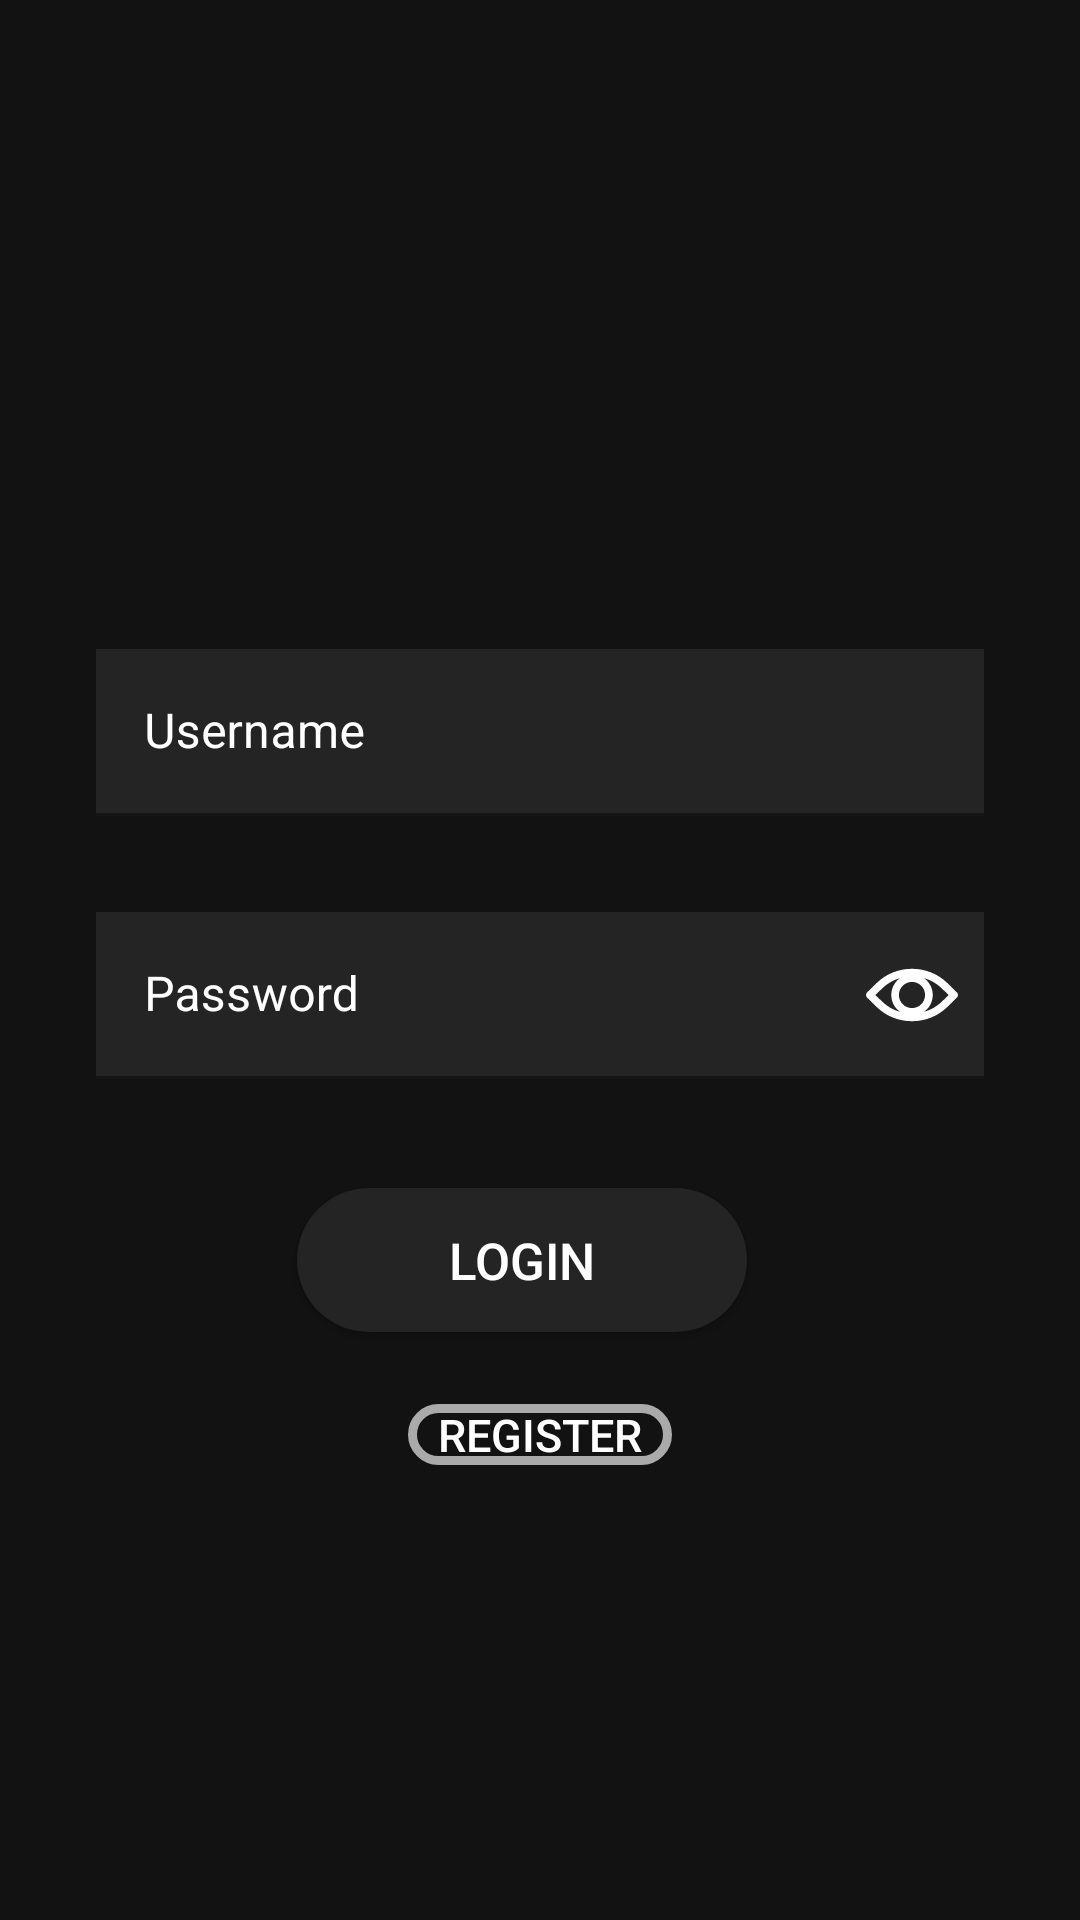

Layout XML and referenced resources for this Android screen:
<!-- AndroidManifest.xml: application theme Theme.Questlog -->
<!-- res/layout/activity_main.xml -->
<?xml version="1.0" encoding="utf-8"?>
<androidx.constraintlayout.widget.ConstraintLayout xmlns:android="http://schemas.android.com/apk/res/android"
    xmlns:app="http://schemas.android.com/apk/res-auto"
    xmlns:tools="http://schemas.android.com/tools"
    android:layout_width="match_parent"
    android:layout_height="match_parent"
    android:background="@color/Background"
    tools:context=".MainActivity">

    <androidx.constraintlayout.widget.Guideline
        android:id="@+id/guideline2"
        android:layout_width="wrap_content"
        android:layout_height="wrap_content"
        android:orientation="vertical"
        app:layout_constraintGuide_percent="0.1" />

    <androidx.constraintlayout.widget.Guideline
        android:id="@+id/guideline3"
        android:layout_width="wrap_content"
        android:layout_height="wrap_content"
        android:orientation="vertical"
        app:layout_constraintGuide_percent="0.9" />

    <LinearLayout
        android:layout_width="match_parent"
        android:layout_height="wrap_content"
        android:orientation="vertical"
        app:layout_constraintBottom_toTopOf="@+id/guideline5"
        app:layout_constraintEnd_toStartOf="@+id/guideline3"
        app:layout_constraintStart_toStartOf="@+id/guideline2"
        app:layout_constraintTop_toTopOf="@+id/guideline4">

        <com.google.android.material.textfield.TextInputLayout
            android:id="@+id/userTextInputLayout"
            style="@style/ThemeOverlay.Material3.TextInputEditText.OutlinedBox.Dense"
            android:layout_width="match_parent"
            android:layout_height="wrap_content"
            android:layout_marginStart="32dp"
            android:layout_marginTop="0dp"
            android:layout_marginEnd="32dp"
            android:hint="@string/username"
            android:textColorHint="@color/white"
            app:boxStrokeColor="@color/BorderColor"
            app:hintTextColor="@color/white">

            <com.google.android.material.textfield.TextInputEditText
                android:id="@+id/userName"
                android:layout_width="match_parent"
                android:layout_height="wrap_content"
                android:background="@color/GrayE1"
                android:textColor="@color/white"
                android:textCursorDrawable="@null" />

        </com.google.android.material.textfield.TextInputLayout>

        <com.google.android.material.textfield.TextInputLayout
            android:id="@+id/passwordTextInputLayout"
            style="@style/ThemeOverlay.Material3.TextInputEditText.OutlinedBox.Dense"
            android:layout_width="match_parent"
            android:layout_height="wrap_content"
            android:layout_marginStart="32dp"
            android:layout_marginTop="32dp"
            android:layout_marginEnd="32dp"
            android:hint="@string/password"
            android:textColorHint="@color/white"
            app:boxStrokeColor="@color/BorderColor"
            app:hintTextColor="@color/white"
            app:endIconMode="custom"
            app:endIconDrawable="@drawable/ic_eyecon"
            app:endIconTint="@color/white"
            >

            <com.google.android.material.textfield.TextInputEditText
                android:id="@+id/password"
                android:layout_width="match_parent"
                android:layout_height="wrap_content"
                android:background="@color/GrayE1"
                android:textColor="@color/white"
                android:inputType="textPassword"
                android:textCursorDrawable="@null"

                />
        </com.google.android.material.textfield.TextInputLayout>
    </LinearLayout>

    <androidx.appcompat.widget.AppCompatButton
        android:id="@+id/login"
        android:layout_width="150dp"
        android:layout_height="wrap_content"
        android:layout_marginTop="12dp"
        android:layout_marginEnd="25dp"
        android:background="@drawable/filled_round_button"
        android:focusable="true"
        android:foreground="?android:attr/selectableItemBackground"
        android:theme="@android:style/ThemeOverlay.Material.Dark"
        android:text="@string/login"
        android:textAllCaps="true"
        android:textColor="@color/white"
        android:textSize="17sp"
        app:layout_constraintEnd_toStartOf="@+id/guideline3"
        app:layout_constraintHorizontal_bias="0.558"
        app:layout_constraintStart_toStartOf="@+id/guideline2"
        app:layout_constraintTop_toTopOf="@+id/guideline5" />

    <androidx.appcompat.widget.AppCompatButton
        android:id="@+id/register"
        android:layout_width="wrap_content"
        android:minHeight="0dp"
        android:layout_height="wrap_content"
        android:layout_marginTop="24dp"
        android:background="@drawable/rounded_square"
        android:focusable="true"
        android:foreground="?android:attr/selectableItemBackground"
        android:theme="@android:style/ThemeOverlay.Material.Dark"
        android:text="@string/register"
        android:textAllCaps="true"
        android:textColor="@color/white"
        android:textSize="15sp"
        app:layout_constraintEnd_toStartOf="@+id/guideline3"
        app:layout_constraintStart_toStartOf="@+id/guideline2"
        app:layout_constraintTop_toBottomOf="@+id/login" />

    <androidx.constraintlayout.widget.Guideline
        android:id="@+id/guideline4"
        android:layout_width="wrap_content"
        android:layout_height="wrap_content"
        android:orientation="horizontal"
        app:layout_constraintGuide_percent="0.30" />

    <androidx.constraintlayout.widget.Guideline
        android:id="@+id/guideline5"
        android:layout_width="wrap_content"
        android:layout_height="wrap_content"
        android:orientation="horizontal"
        app:layout_constraintGuide_percent="0.60" />

</androidx.constraintlayout.widget.ConstraintLayout>
<!-- resources referenced by this layout -->
<resources>
  <color name="Background">#121212</color>
  <color name="BorderColor">#AAAAAA</color>
  <color name="GrayE1">#242424</color>
  <color name="white">#FFFFFFFF</color>
  <!-- drawable filled_round_button (drawable) -->
  <?xml version="1.0" encoding="utf-8"?>
  <shape xmlns:android="http://schemas.android.com/apk/res/android"
      android:shape="rectangle">
  
      <corners android:radius="50dp"/> // if you want clear round shape then make radius size is half of your  button`s height.
  
      <solid android:color="@color/GrayE1"/> // Button Colour
      <padding
          android:bottom="10dp"
          android:left="25dp"
          android:right="25dp"
          android:top="10dp"/>
  
  </shape>
  <!-- drawable ic_eyecon (drawable) -->
  <vector xmlns:android="http://schemas.android.com/apk/res/android"
      android:width="32dp"
      android:height="32dp"
      android:viewportWidth="512"
      android:viewportHeight="512">
    <path
        android:fillColor="@color/white"
        android:pathData="m494.8,241.4l-50.6,-49.4c-50.1,-48.9 -116.9,-75.8 -188.2,-75.8s-138.1,26.9 -188.2,75.8l-50.6,49.4c-11.3,12.3 -4.3,25.4 0,29.2l50.6,49.4c50.1,48.9 116.9,75.8 188.2,75.8s138.1,-26.9 188.2,-75.8l50.6,-49.4c4,-3.8 11.7,-16.4 0,-29.2zM256,325.8c-38.5,0 -69.8,-31.3 -69.8,-69.8 0,-38.5 31.3,-69.8 69.8,-69.8 38.5,0 69.8,31.3 69.8,69.8 0,38.5 -31.3,69.8 -69.8,69.8zM60.7,256l35.7,-34.8c27,-26.4 59.8,-45.2 95.7,-55.4 -28.2,20.1 -46.6,53 -46.6,90.1 0,37.1 18.4,70.1 46.6,90.1 -35.9,-10.2 -68.7,-29 -95.7,-55.3l-35.7,-34.7zM415.7,290.8c-27,26.3 -59.8,45.1 -95.7,55.3 28.2,-20.1 46.6,-53 46.6,-90.1 0,-37.2 -18.4,-70.1 -46.6,-90.1 35.9,10.2 68.7,29 95.7,55.4l35.6,34.8 -35.6,34.7z"/>
  </vector>
  <!-- drawable rounded_square (drawable) -->
  <?xml version="1.0" encoding="utf-8"?>
  <shape android:shape="rectangle"
  
      xmlns:android="http://schemas.android.com/apk/res/android">
  
      <corners android:radius="50dp" />
  
      <stroke android:width="3dp"
          android:color="@color/BorderColor" />
  
      <gradient android:angle="-90"
          android:startColor="#00000000"
          android:endColor="#00000000"  />
  </shape>
  <string name="login">Login</string>
  <string name="password">Password</string>
  <string name="register">Register</string>
  <string name="username">Username</string>
  <style name="Theme.Questlog" parent="Theme.MaterialComponents.DayNight.NoActionBar">
          
          <item name="colorPrimary">@color/white</item>
          <item name="colorPrimaryVariant">@color/purple_700</item>
          <item name="colorOnPrimary">@color/white</item>
          
          <item name="colorSecondary">@color/teal_200</item>
          <item name="colorSecondaryVariant">@color/teal_700</item>
          <item name="colorOnSecondary">@color/black</item>
          
          <item name="android:statusBarColor" tools:targetApi="l">@color/Background</item>
          
      </style>
  <color name="purple_700">#FF3700B3</color>
  <color name="teal_200">#FF03DAC5</color>
  <color name="teal_700">#FF018786</color>
  <color name="black">#FF000000</color>
</resources>
